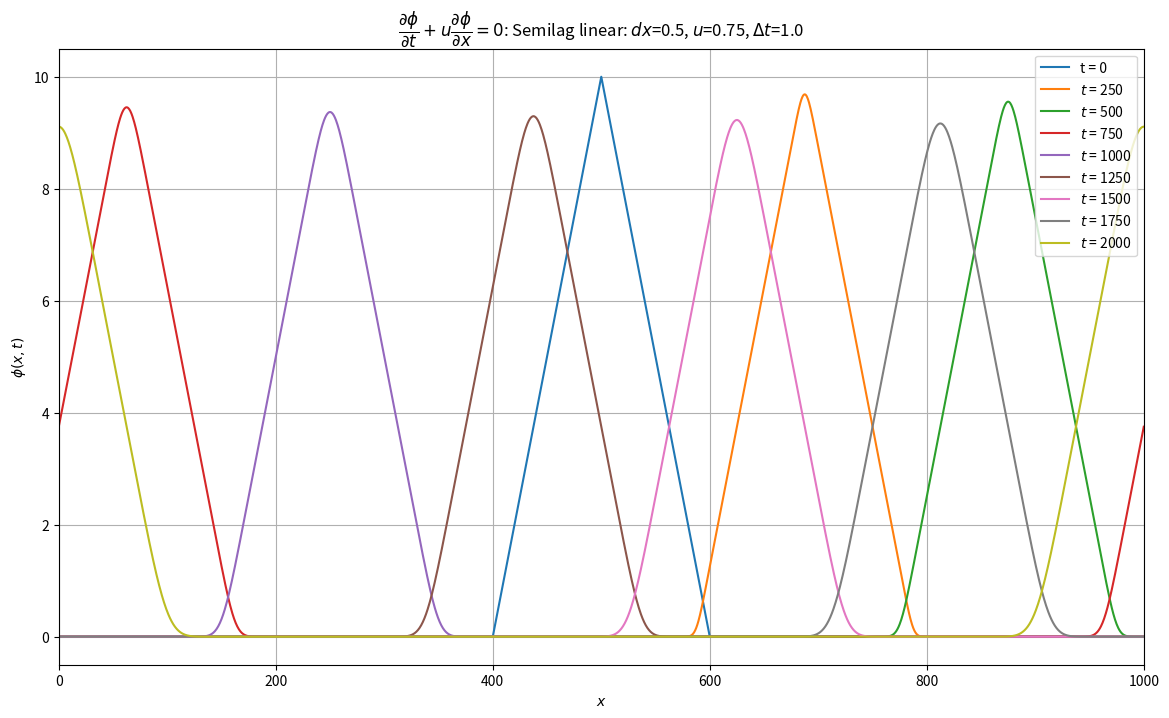
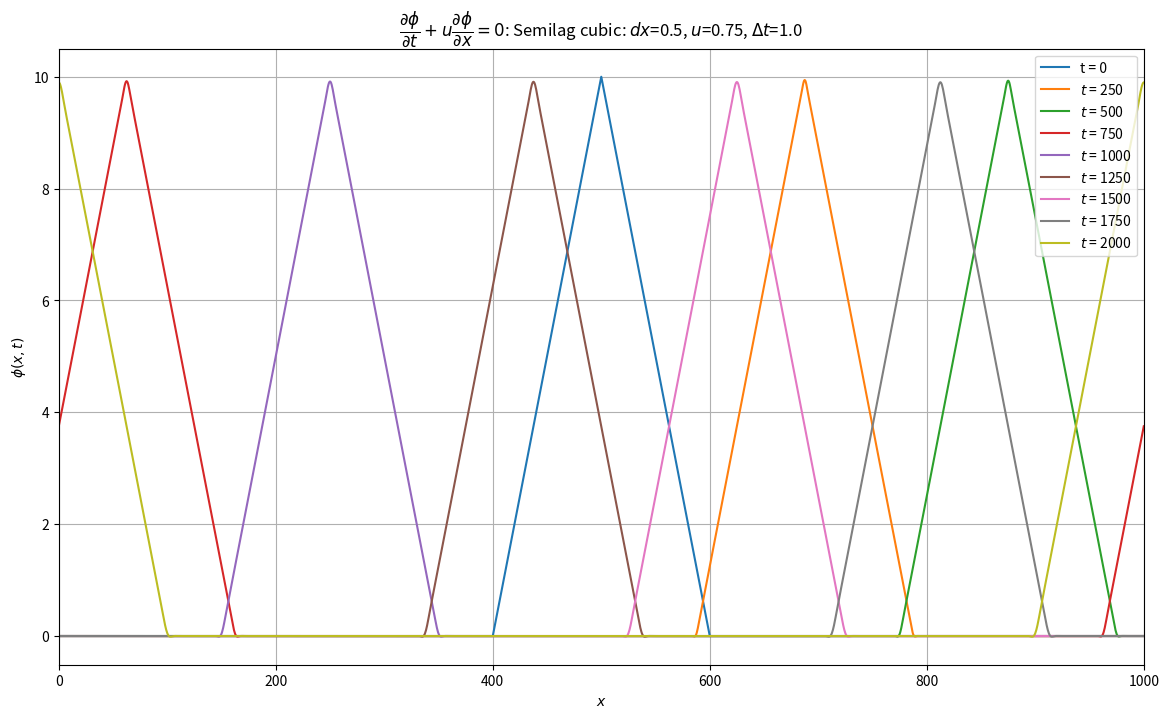

Source code (Python) for these figures, in order:
import numpy as np
import matplotlib.pyplot as plt
import os
import math

# Creates output folder if it doesn't exist
output_folder = './Plots/'
if not os.path.isdir(output_folder):
    os.mkdir(output_folder)

# Initial condition
def phi_0(x):
    y = np.zeros(x.size)
    for i in range(x.size):
        if x[i] < 400 or x[i] > 600:
            y[i] = 0.0
        elif 400 <= x[i] < 500:
            y[i] = 0.1 * (x[i] - 400)
        elif 500 <= x[i] <= 600:
            y[i] = 20.0 - 0.1 * (x[i] - 400)
    return y

def semi_lagrangian(x0=0, xmax=1000, t0=0, tmax=2000, u=0.75, dx=0.5, dt=1.0, tp=250, interp='linear'):
    """
    the interpolation method should be specified as an argument of this function
    possible method: linear, cubic
    """
    x = np.arange(x0, xmax + dx, dx)
    n = x.size
    L = xmax - x0
    
    phi_now = phi_0(x)
    
    plt.figure(figsize=(14,8))
    plt.plot(x, phi_now, label=f't = {int(t0)}')
    plt.xlim(0, 1000)
    plt.xlabel(r'$x$')
    plt.ylabel(r'$\phi(x, t)$')
    plt.grid(True)
    
    t = t0
    while t <= tmax:
        phi_new = np.zeros_like(phi_now)
        for i in range(n):
            xdep = x0 + (x[i] - u * dt) % L
            
            if xdep < x0:
                xdep = xmax + xdep

            m_float = xdep / dx
            m = int(math.ceil(m_float))
            alpha = m - m_float

            if interp == 'linear':
                m0 = m % n
                m1 = (m - 1) % n
                phi_new[i] = (1 - alpha) * phi_now[m0] + alpha * phi_now[m1]
            
            elif interp == 'cubic':
                m0 = m % n
                m1 = (m - 1) % n
                m2 = (m - 2) % n
                mp1 = (m + 1) % n
                phi_new[i] = (-alpha/6)*(1 - alpha**2) * phi_now[m2] + \
                             (0.5*alpha)*(1 + alpha)*(2 - alpha) * phi_now[m1] + \
                             (0.5*(1 - alpha**2))*(2 - alpha) * phi_now[m0] - \
                             (alpha/6)*(1 - alpha)*(2 - alpha) * phi_now[mp1]
            else:
                print('Interpolation should be either linear or cubic!')
        
        phi_now[:] = phi_new[:]
        t += dt
        if abs(t % tp) < dt:
            plt.plot(x, phi_now, label=f'$t$ = {int(t)}')
            plt.legend()
    
    title = rf'Semilag {interp}: $dx$={dx}, $u$={u}, $\Delta t$={round(dt, 2)}'
    plt.title(r'$\dfrac{\partial \phi}{\partial t} + u \dfrac{\partial \phi}{\partial x} = 0$: ' + title)
    fname = os.path.join(output_folder, f'Semilag_{interp}.png')
    plt.savefig(fname)
    plt.close()
    print(f"Saved {fname}")

# Run both
semi_lagrangian(interp='linear')
semi_lagrangian(interp='cubic')
